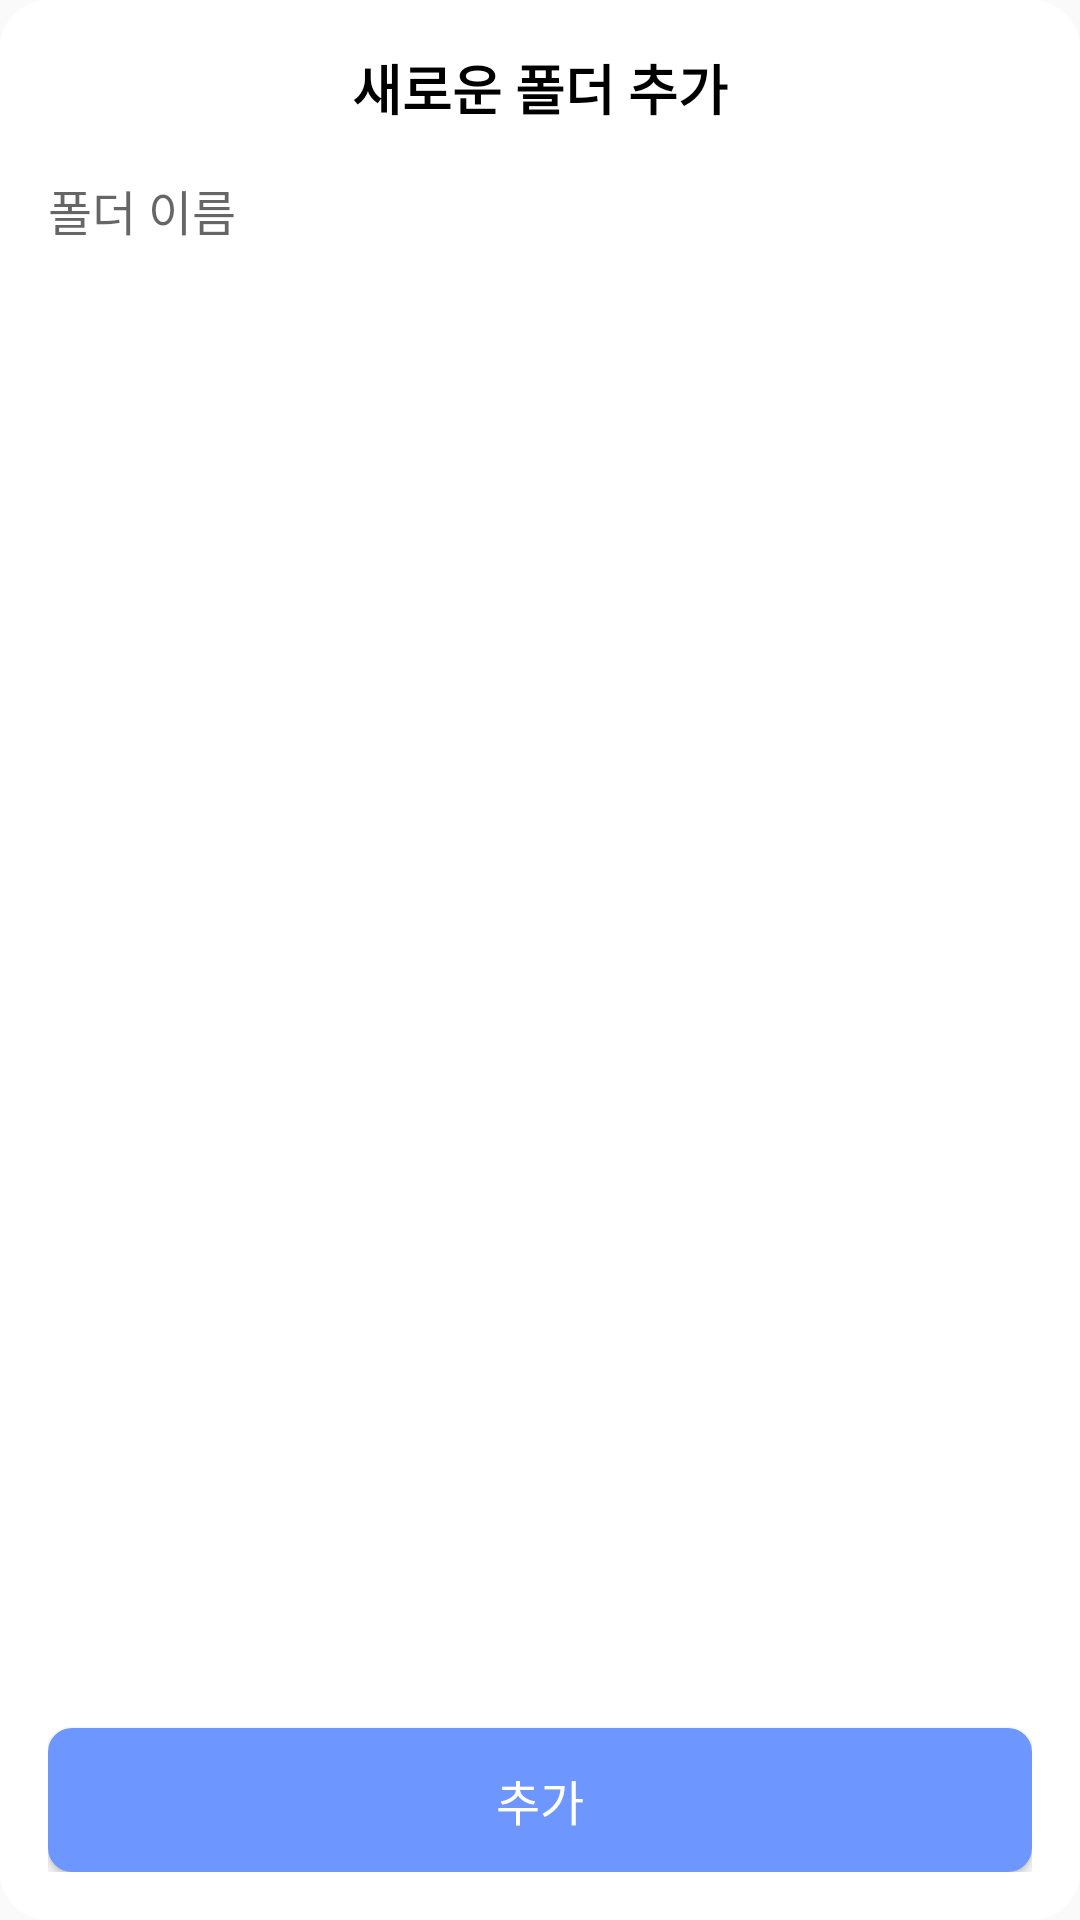

Layout XML and referenced resources for this Android screen:
<!-- AndroidManifest.xml: application theme AppTheme -->
<!-- res/layout/add_folder.xml -->
<?xml version="1.0" encoding="utf-8"?>
<LinearLayout xmlns:android="http://schemas.android.com/apk/res/android"
    android:layout_width="match_parent"
    android:layout_height="match_parent"
    android:background="@drawable/rounded_modal"
    android:orientation="vertical"
    android:padding="16dp"
    android:stateListAnimator="@null">

    <TextView
        android:layout_width="match_parent"
        android:layout_height="wrap_content"
        android:layout_marginBottom="16dp"
        android:gravity="center"
        android:text="새로운 폴더 추가"
        android:textColor="@color/colorText900"
        android:textSize="18sp"
        android:textStyle="bold" />

    <EditText
        android:id="@+id/new_folder_name"
        android:layout_width="match_parent"
        android:layout_height="wrap_content"
        android:hint="폴더 이름"
        android:inputType="text"
        android:singleLine="true"
        android:textColor="@color/colorText900"
        android:textColorLink="@color/colorMain400"
        android:textSize="16sp" />

    <Space
        android:layout_width="match_parent"
        android:layout_height="wrap_content"
        android:layout_weight="1" />

    <Button
        android:id="@+id/add_folder_button"
        android:layout_width="match_parent"
        android:layout_height="wrap_content"
        android:layout_marginTop="16dp"
        android:background="@drawable/submit_button"
        android:text="추가"
        android:textColor="@android:color/white"
        android:textSize="16sp" />

</LinearLayout>
<!-- resources referenced by this layout -->
<resources>
  <color name="colorMain400">#6D96FF</color>
  <color name="colorText900">#000000</color>
  <!-- drawable rounded_modal (drawable) -->
  <?xml version="1.0" encoding="utf-8"?>
  <shape xmlns:android="http://schemas.android.com/apk/res/android">
      <solid android:color="@android:color/white" />
      <corners android:topLeftRadius="16dp" android:topRightRadius="16dp" android:bottomLeftRadius="16dp" android:bottomRightRadius="16dp" />
  </shape>
  <!-- drawable submit_button (drawable) -->
  <shape xmlns:android="http://schemas.android.com/apk/res/android"
      android:shape="rectangle">
      <solid android:color="#6D96FF" />
      <corners android:radius="8dp" />
  </shape>
  <style name="AppTheme" parent="Theme.AppCompat.DayNight.NoActionBar">
          
          <item name="android:editTextBackground">@drawable/rn_edit_text_material</item>
      </style>
</resources>
